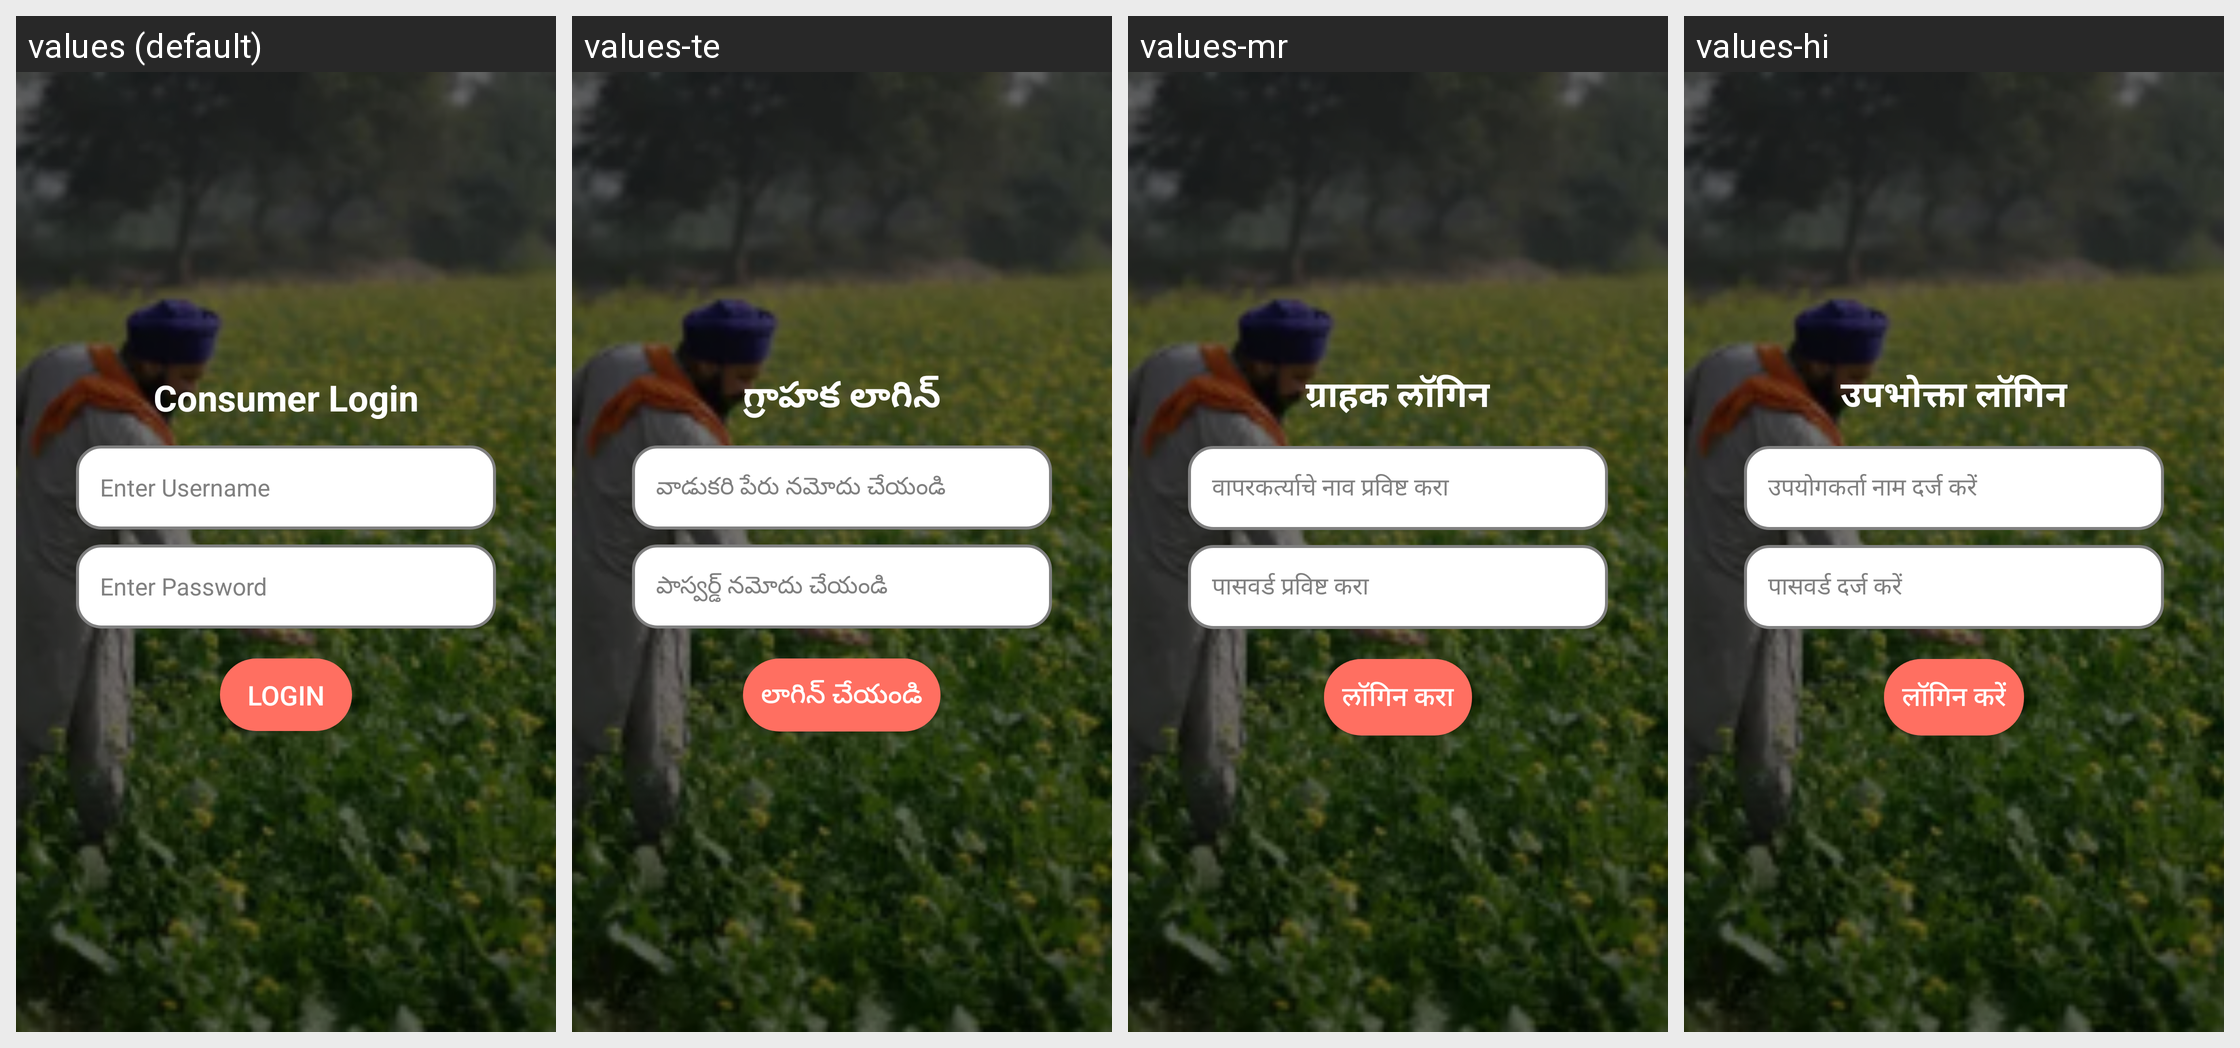

This grid shows one Android layout under several languages. Give, for every string resource on the screen, its name, the default text and each shown locale's text.
Android screen res/layout/customer_farmer_login.xml rendered under 4 locales, left to right: values (default), values-te, values-mr, values-hi. Device: Nexus 5 (rendered at 1080×1920; each locale shown at half size, 540×960, under a caption strip naming it); theme Theme.KrushikMitr.
Strings drawn on this screen, with the default value and each locale's value (text and hints the layout hard-codes, and strings that could not be matched under every locale, appear in the picture but are not listed):

consumer_login
  values: Consumer Login
  values-te: గ్రాహక లాగిన్
  values-mr: ग्राहक लॉगिन
  values-hi: उपभोक्ता लॉगिन

enter_username
  values: Enter Username
  values-te: వాడుకరి పేరు నమోదు చేయండి
  values-mr: वापरकर्त्याचे नाव प्रविष्ट करा
  values-hi: उपयोगकर्ता नाम दर्ज करें

enter_password
  values: Enter Password
  values-te: పాస్వర్డ్ నమోదు చేయండి
  values-mr: पासवर्ड प्रविष्ट करा
  values-hi: पासवर्ड दर्ज करें

login
  values: Login
  values-te: లాగిన్ చేయండి
  values-mr: लॉगिन करा
  values-hi: लॉगिन करें
